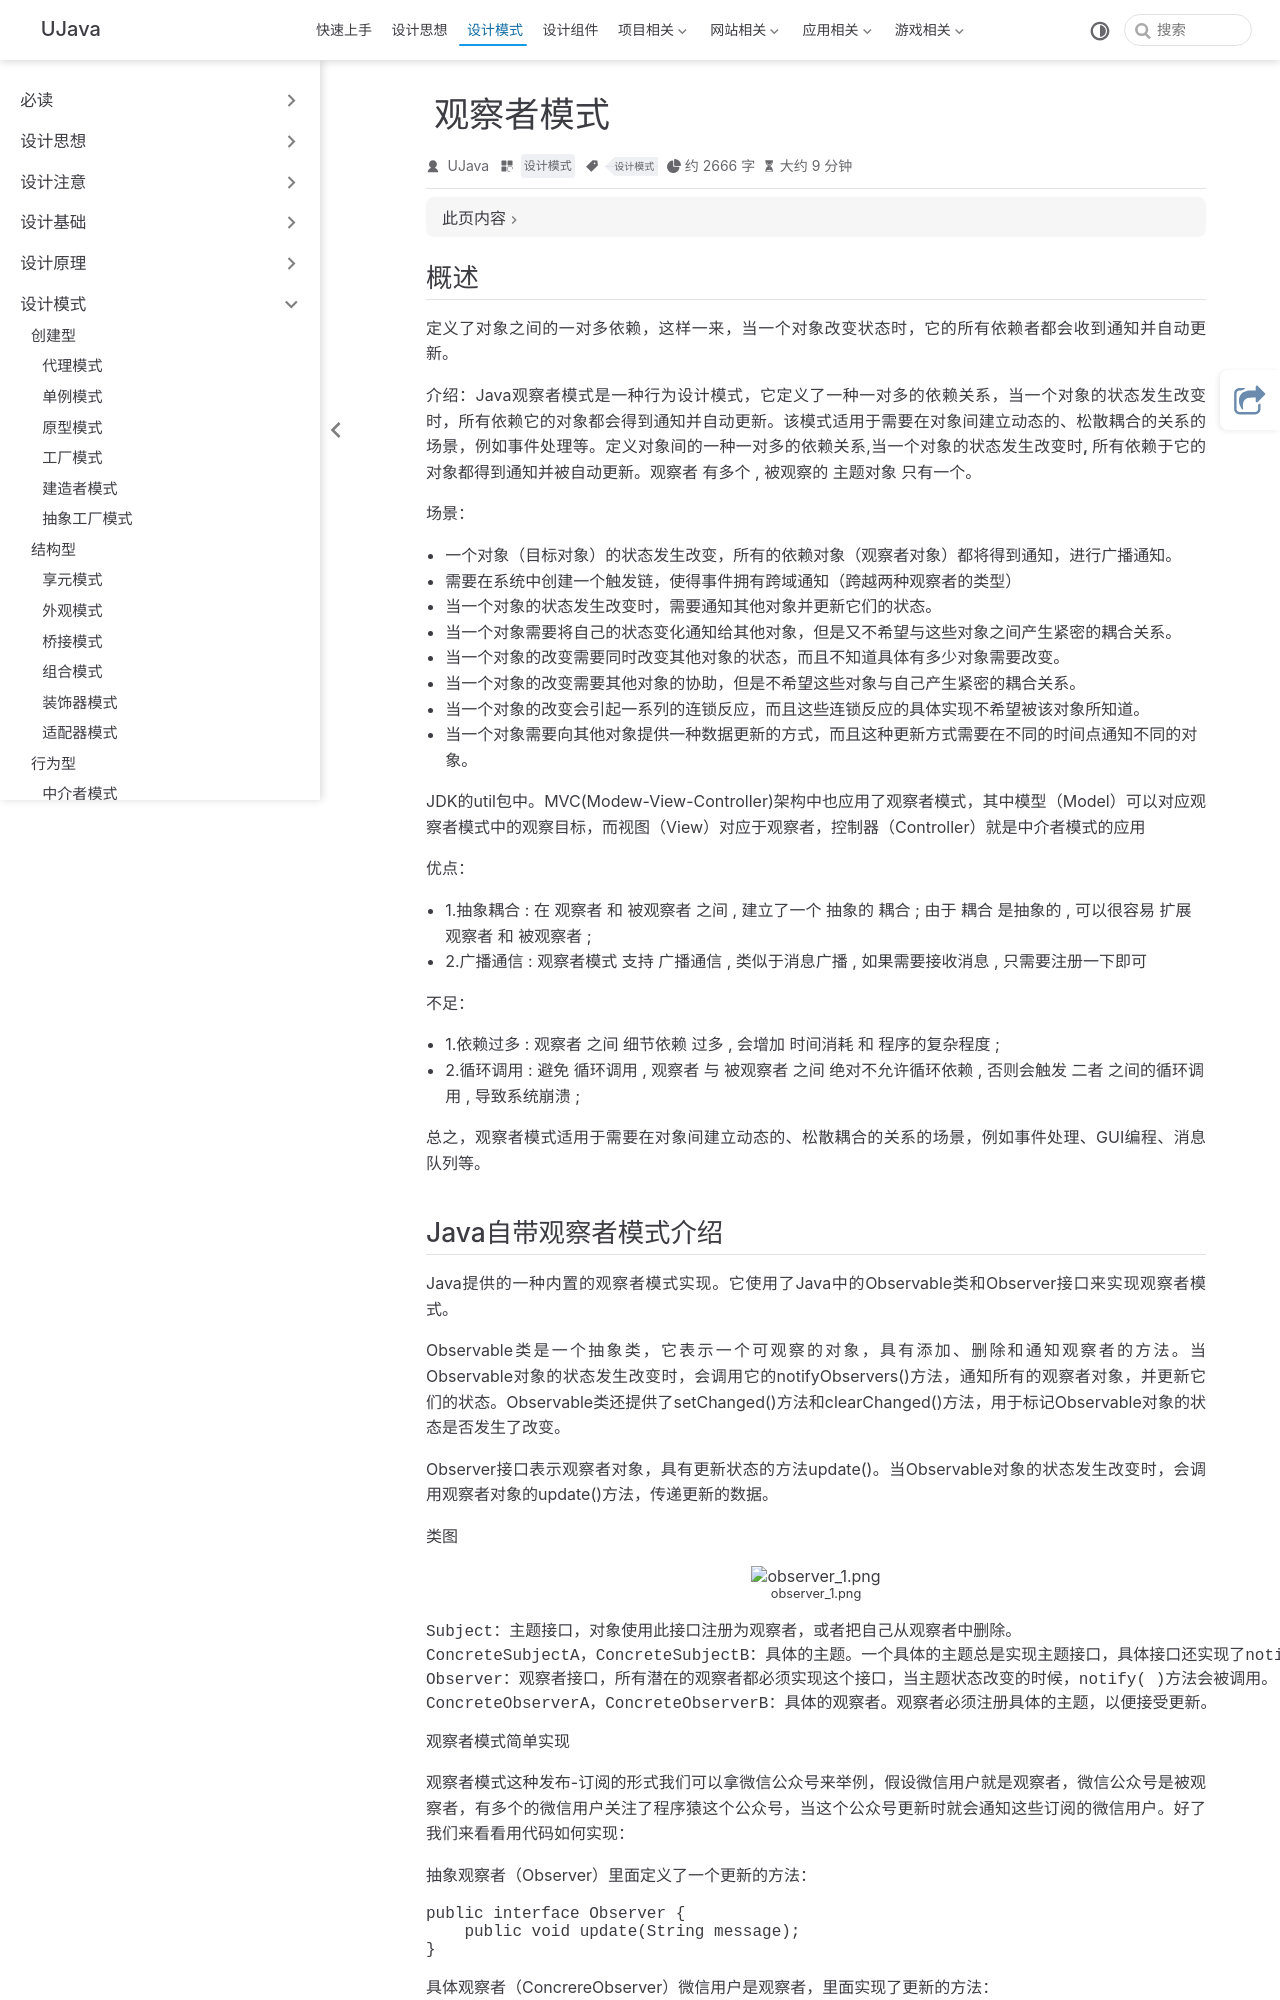

repository: yangchunjian/ujava · page: design/action/observer.html · generator: jekyll

---
title: 观察者模式
icon: laptop-code
category:
- 设计模式
tag:
- 设计模式
---

## 概述

定义了对象之间的一对多依赖，这样一来，当一个对象改变状态时，它的所有依赖者都会收到通知并自动更新。

**介绍**：Java观察者模式是一种行为设计模式，它定义了一种一对多的依赖关系，当一个对象的状态发生改变时，所有依赖它的对象都会得到通知并自动更新。该模式适用于需要在对象间建立动态的、松散耦合的关系的场景，例如事件处理等。定义对象间的一种一对多的依赖关系,**当一个对象的状态发生改变时, 所有依赖于它的对象都得到通知并被自动更新**。观察者 有多个 , 被观察的 主题对象 只有一个。

**场景**：
* 一个对象（目标对象）的状态发生改变，所有的依赖对象（观察者对象）都将得到通知，进行广播通知。
* 需要在系统中创建一个**触发链，使得事件拥有跨域通知**（跨越两种观察者的类型）
* 当一个对象的状态发生改变时，需要通知其他对象并更新它们的状态。
* 当一个对象需要将自己的状态变化通知给其他对象，但是又不希望与这些对象之间产生紧密的耦合关系。
* 当一个对象的改变需要同时改变其他对象的状态，而且不知道具体有多少对象需要改变。
* 当一个对象的改变需要其他对象的协助，但是不希望这些对象与自己产生紧密的耦合关系。
* 当一个对象的改变会引起一系列的连锁反应，而且这些连锁反应的具体实现不希望被该对象所知道。
* 当一个对象需要向其他对象提供一种数据更新的方式，而且这种更新方式需要在不同的时间点通知不同的对象。

JDK的util包中。MVC(Modew-View-Controller)架构中也应用了观察者模式，其中模型（Model）可以对应观察者模式中的观察目标，而视图（View）对应于观察者，控制器（Controller）就是中介者模式的应用

**优点**：
* 1.**抽象耦合** : 在 观察者 和 被观察者 之间 , 建立了一个 抽象的 耦合 ; 由于 耦合 是抽象的 , 可以很容易 扩展 观察者 和 被观察者 ;
* 2.**广播通信** : 观察者模式 支持 广播通信 , 类似于消息广播 , 如果需要接收消息 , 只需要注册一下即可


**不足**：
* 1.**依赖过多** : 观察者 之间 细节依赖 过多 , 会增加 时间消耗 和 程序的复杂程度 ;
* 2.**循环调用** : 避免 循环调用 , 观察者 与 被观察者 之间 绝对不允许循环依赖 , 否则会触发 二者 之间的循环调用 , 导致系统崩溃 ;

总之，观察者模式适用于需要在对象间建立动态的、松散耦合的关系的场景，例如事件处理、GUI编程、消息队列等。
